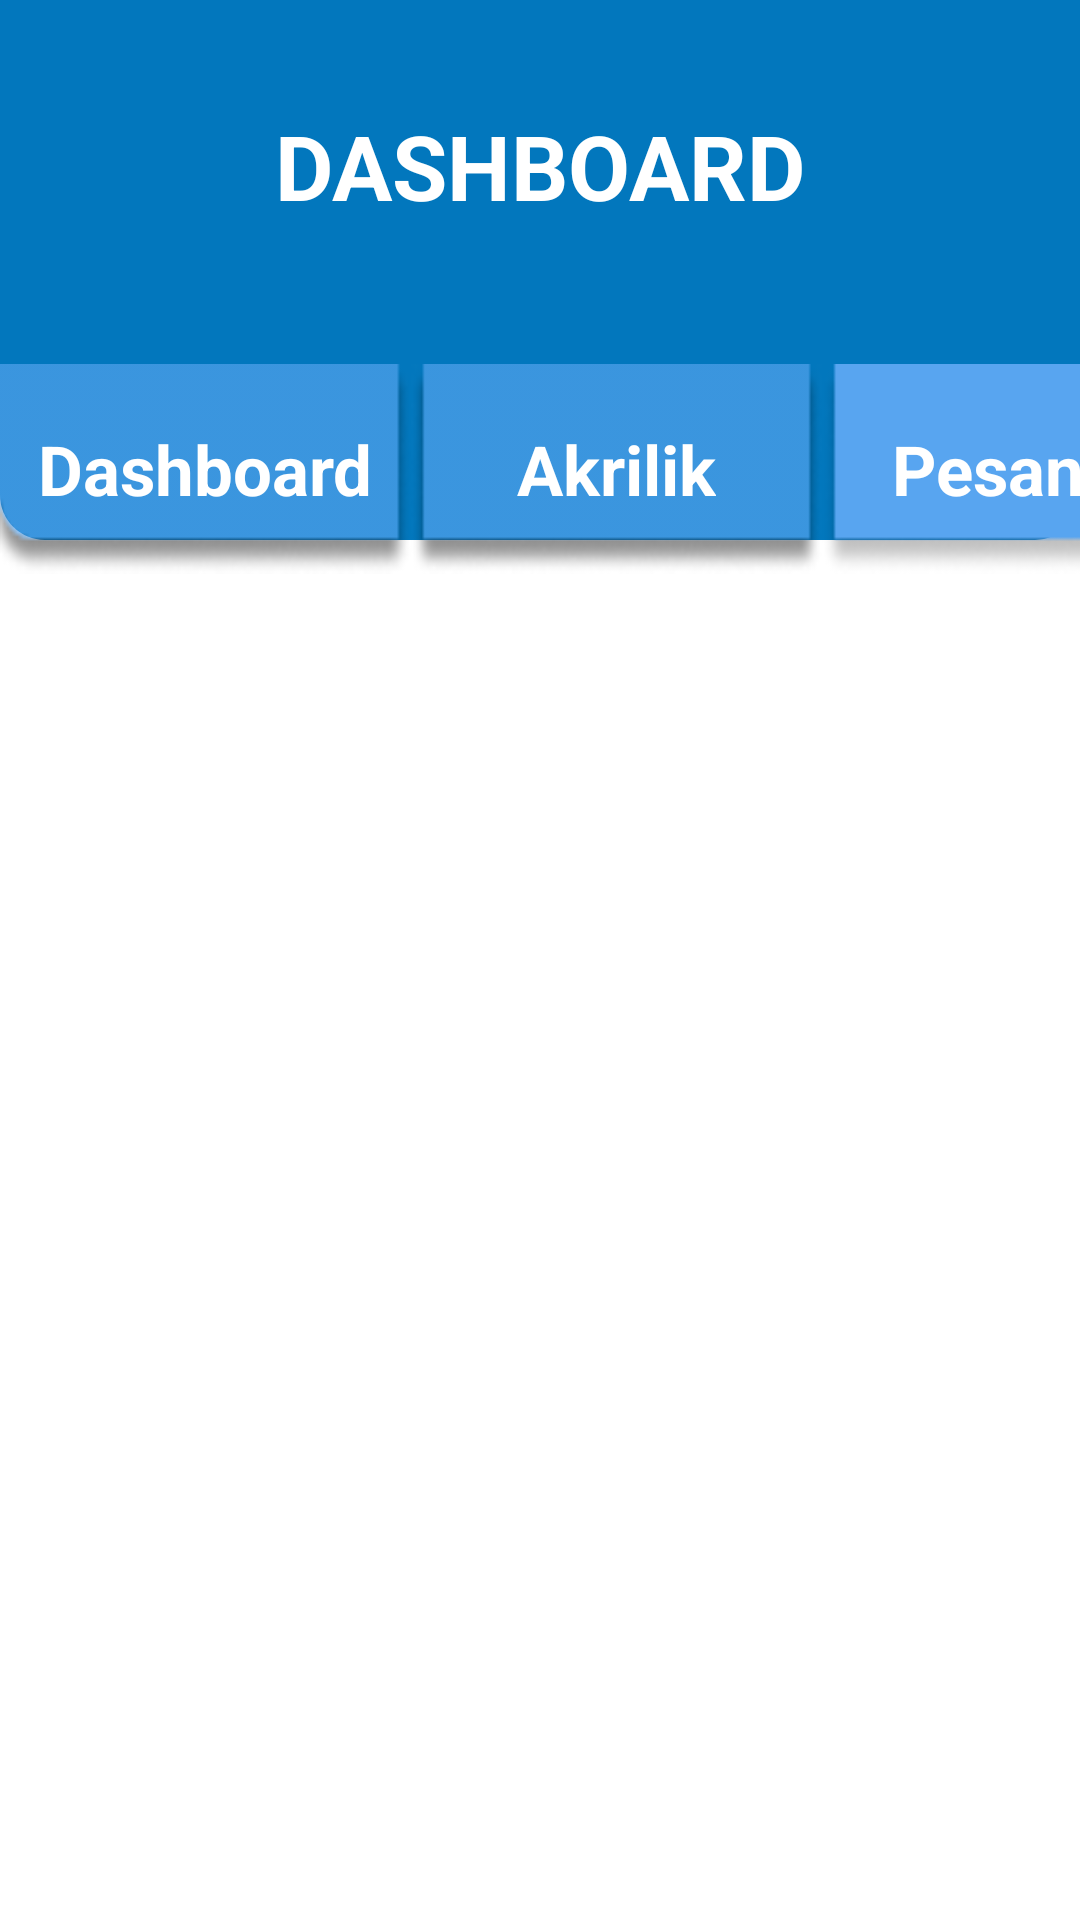

Layout XML and referenced resources for this Android screen:
<!-- AndroidManifest.xml: application theme Theme.AppAcr -->
<!-- res/layout/activity_act_dash.xml -->
<?xml version="1.0" encoding="utf-8"?>
<androidx.constraintlayout.widget.ConstraintLayout xmlns:android="http://schemas.android.com/apk/res/android"
    xmlns:app="http://schemas.android.com/apk/res-auto"
    xmlns:tools="http://schemas.android.com/tools"
    android:layout_width="match_parent"
    android:layout_height="match_parent"
    tools:context=".ActDash">

    <androidx.constraintlayout.widget.ConstraintLayout
        android:id="@+id/constraintLayout"
        android:layout_width="match_parent"
        android:layout_height="180dp"
        android:background="@drawable/bg"
        app:layout_constraintEnd_toEndOf="parent"
        app:layout_constraintStart_toStartOf="parent"
        app:layout_constraintTop_toTopOf="parent">

        <TextView
            android:id="@+id/textView"
            android:layout_width="wrap_content"
            android:layout_height="wrap_content"
            android:layout_marginTop="35dp"
            android:text="DASHBOARD"
            android:textColor="#FFFFFF"
            android:textSize="30sp"
            android:textStyle="bold"
            app:layout_constraintEnd_toEndOf="parent"
            app:layout_constraintStart_toStartOf="parent"
            app:layout_constraintTop_toTopOf="parent" />

    </androidx.constraintlayout.widget.ConstraintLayout>

    <androidx.constraintlayout.widget.ConstraintLayout
        android:id="@+id/btnDashD"
        android:layout_width="137dp"
        android:layout_height="70dp"
        android:layout_marginTop="-59dp"
        android:background="@drawable/bgdash"
        app:layout_constraintStart_toStartOf="parent"
        app:layout_constraintTop_toBottomOf="@+id/constraintLayout" >

        <TextView
            android:id="@+id/textView8"
            android:layout_width="wrap_content"
            android:layout_height="wrap_content"
            android:text="Dashboard"
            android:textColor="#FFFFFF"
            android:textSize="23sp"
            android:textStyle="bold"
            app:layout_constraintBottom_toBottomOf="parent"
            app:layout_constraintEnd_toEndOf="parent"
            app:layout_constraintStart_toStartOf="parent"
            app:layout_constraintTop_toTopOf="parent" />

    </androidx.constraintlayout.widget.ConstraintLayout>

    <androidx.constraintlayout.widget.ConstraintLayout
        android:id="@+id/btnAcrD"
        android:layout_width="137dp"
        android:layout_height="70dp"
        android:layout_marginTop="-59dp"
        android:background="@drawable/bgakrilik"
        app:layout_constraintStart_toEndOf="@+id/btnDashD"
        app:layout_constraintTop_toBottomOf="@+id/constraintLayout" >

        <TextView
            android:id="@+id/textView9"
            android:layout_width="wrap_content"
            android:layout_height="wrap_content"
            android:text="Akrilik"
            android:textColor="#FFFFFF"
            android:textSize="23sp"
            android:textStyle="bold"
            app:layout_constraintBottom_toBottomOf="parent"
            app:layout_constraintEnd_toEndOf="parent"
            app:layout_constraintStart_toStartOf="parent"
            app:layout_constraintTop_toTopOf="parent" />

    </androidx.constraintlayout.widget.ConstraintLayout>

    <androidx.constraintlayout.widget.ConstraintLayout
        android:id="@+id/btnPsnD"
        android:layout_width="136dp"
        android:layout_height="70dp"
        android:layout_marginTop="-59dp"
        android:background="@drawable/rgpsnd"
        app:layout_constraintStart_toEndOf="@+id/btnAcrD"
        app:layout_constraintTop_toBottomOf="@+id/constraintLayout" >

        <TextView
            android:id="@+id/textView11"
            android:layout_width="wrap_content"
            android:layout_height="wrap_content"
            android:text="Pesanan"
            android:textColor="#FFFFFF"
            android:textSize="23sp"
            android:textStyle="bold"
            app:layout_constraintBottom_toBottomOf="parent"
            app:layout_constraintEnd_toEndOf="parent"
            app:layout_constraintStart_toStartOf="parent"
            app:layout_constraintTop_toTopOf="parent" />

    </androidx.constraintlayout.widget.ConstraintLayout>

</androidx.constraintlayout.widget.ConstraintLayout>
<!-- resources referenced by this layout -->
<resources>
  <!-- drawable bg (drawable) -->
  <?xml version="1.0" encoding="utf-8"?>
  <shape xmlns:android="http://schemas.android.com/apk/res/android"
      android:shape="rectangle">
      <corners android:bottomRightRadius="15dp"
          android:bottomLeftRadius="15dp"/>
      <solid android:color="#0277BD"/>"
  </shape>
  <!-- drawable bgakrilik: png bitmap (drawable, 2300 bytes) -->
  <!-- drawable bgdash: png bitmap (drawable, 2197 bytes) -->
  <!-- drawable rgpsnd: png bitmap (drawable, 1594 bytes) -->
  <style name="Theme.AppAcr" parent="Theme.MaterialComponents.DayNight.NoActionBar">
          
          <item name="colorPrimary">@color/purple_500</item>
          <item name="colorPrimaryVariant">@color/purple_700</item>
          <item name="colorOnPrimary">@color/white</item>
          
          <item name="colorSecondary">@color/teal_200</item>
          <item name="colorSecondaryVariant">@color/teal_700</item>
          <item name="colorOnSecondary">@color/black</item>
          
          <item name="android:statusBarColor" tools:targetApi="l">?attr/colorPrimaryVariant</item>
          
      </style>
  <color name="purple_500">#FF6200EE</color>
  <color name="purple_700">#FF3700B3</color>
  <color name="white">#FFFFFFFF</color>
  <color name="teal_200">#FF03DAC5</color>
  <color name="teal_700">#FF018786</color>
  <color name="black">#FF000000</color>
</resources>
